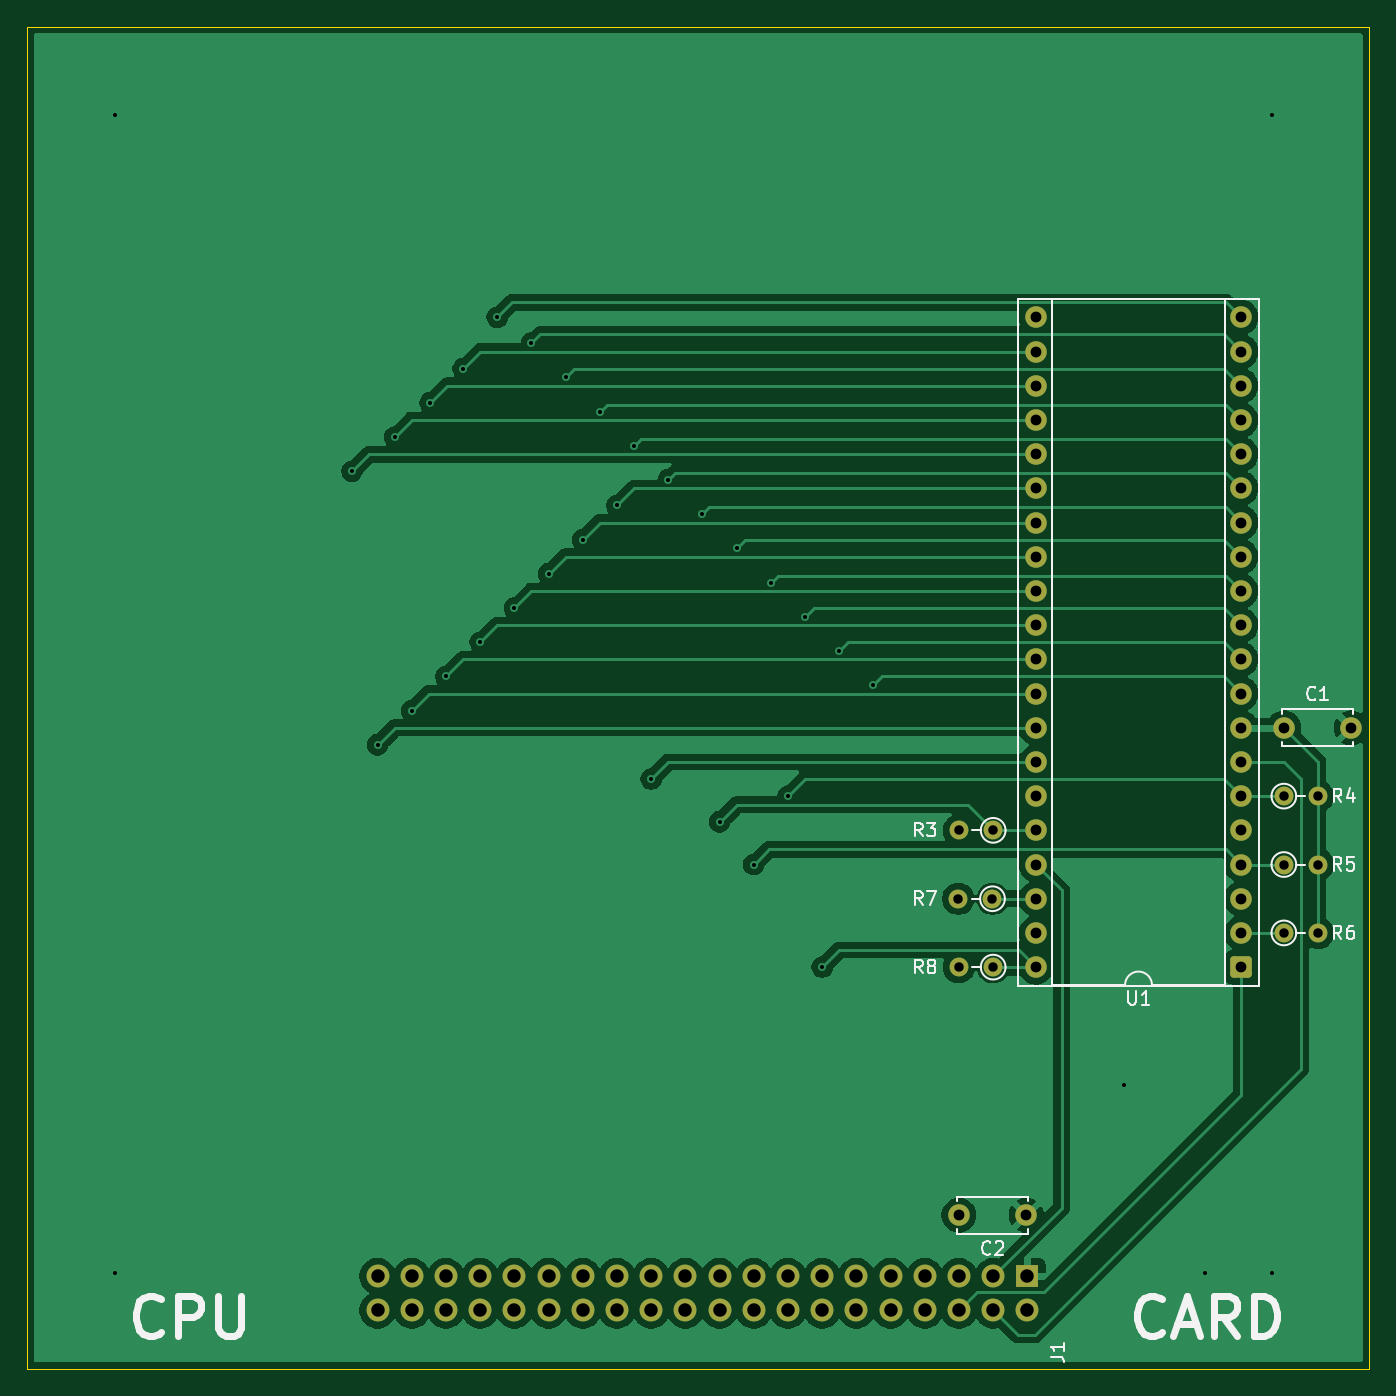
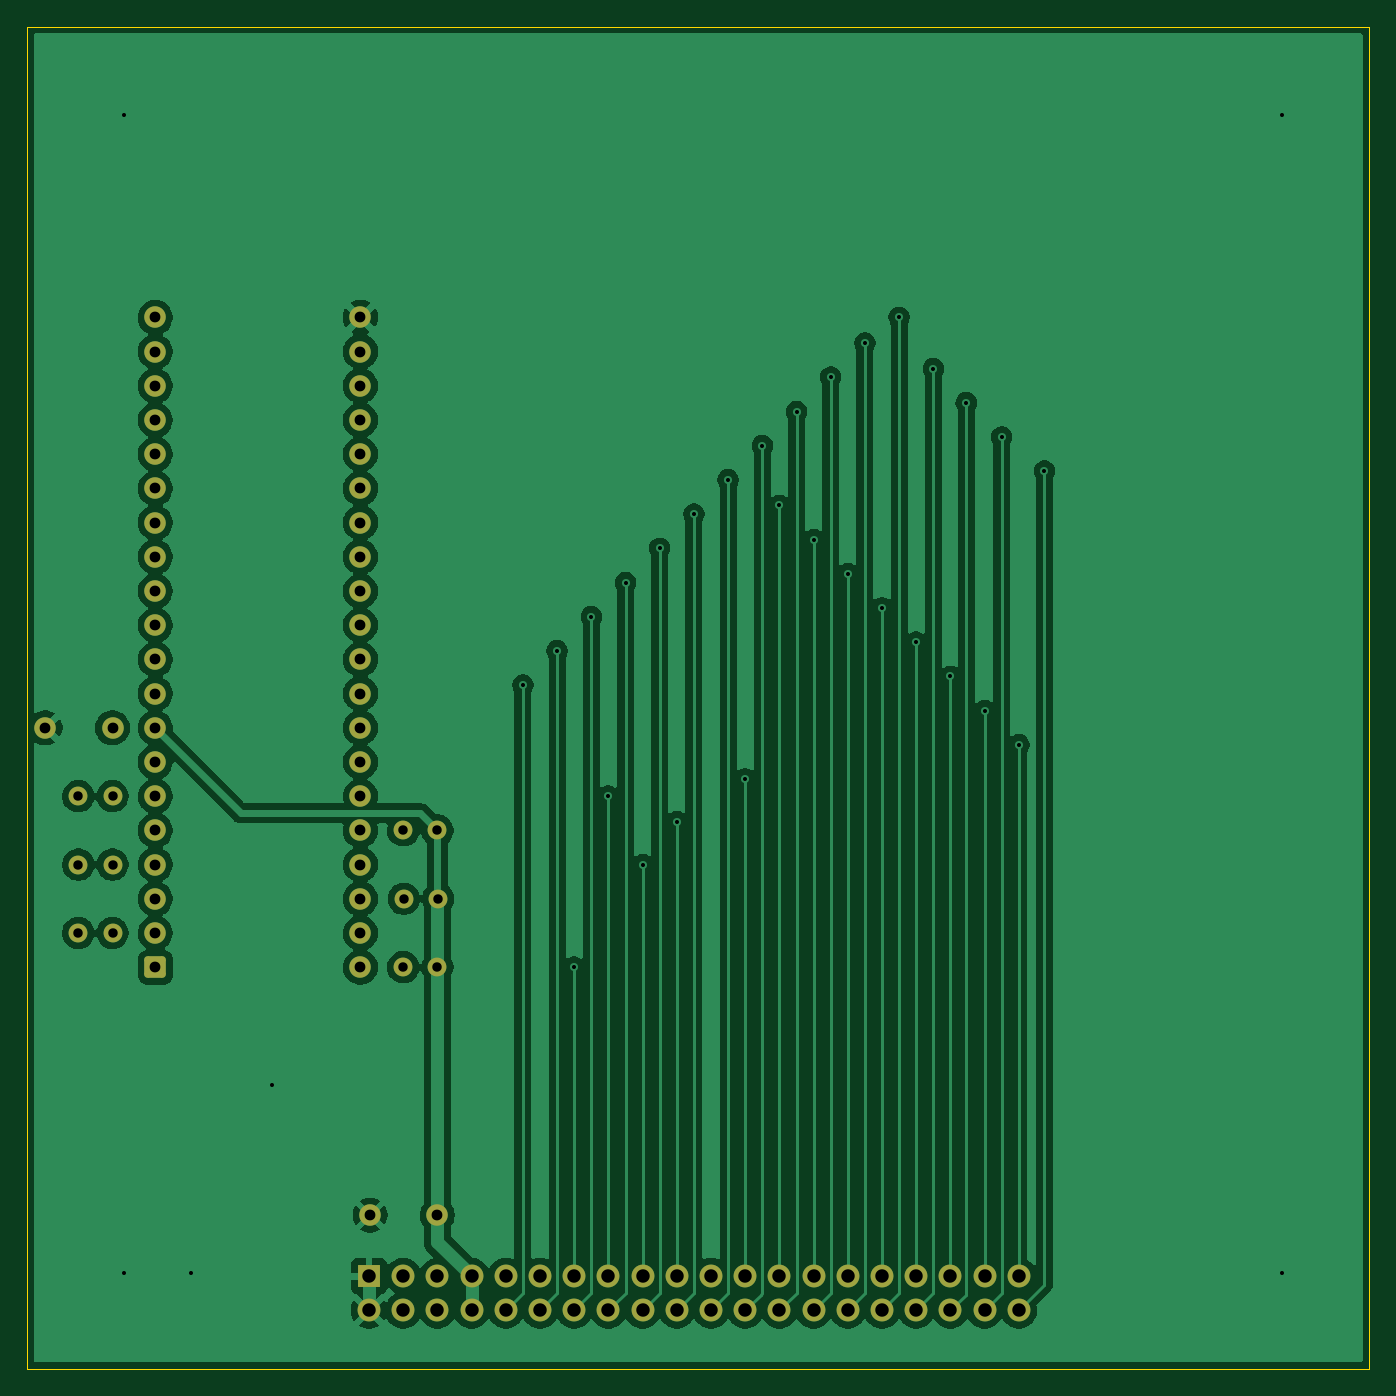
Circuit board: 11 layer files. Board 99.7 x 99.7 mm.
- bottom_copper: cpu-card-B_Cu.gbr (141391 bytes)
- bottom_mask: cpu-card-B_Mask.gbr (3890 bytes)
- paste: cpu-card-B_Paste.gbr (465 bytes)
- bottom_silk: cpu-card-B_Silkscreen.gbr (2960 bytes)
- outline: cpu-card-Edge_Cuts.gbr (3189 bytes)
- top_copper: cpu-card-F_Cu.gbr (99372 bytes)
- top_mask: cpu-card-F_Mask.gbr (3890 bytes)
- paste: cpu-card-F_Paste.gbr (465 bytes)
- top_silk: cpu-card-F_Silkscreen.gbr (20724 bytes)
- drill: cpu-card-NPTH.drl (283 bytes)
- drill: cpu-card-PTH.drl (2636 bytes)

=== bottom_copper: cpu-card-B_Cu.gbr (141391 bytes, source omitted) ===
=== bottom_mask: cpu-card-B_Mask.gbr (3890 bytes, source omitted) ===
=== paste: cpu-card-B_Paste.gbr ===
%TF.GenerationSoftware,KiCad,Pcbnew,9.0.2+dfsg-1*%
%TF.CreationDate,2026-09-13T22:14:23+02:00*%
%TF.ProjectId,cpu-card,6370752d-6361-4726-942e-6b696361645f,rev?*%
%TF.SameCoordinates,Original*%
%TF.FileFunction,Paste,Bot*%
%TF.FilePolarity,Positive*%
%FSLAX46Y46*%
G04 Gerber Fmt 4.6, Leading zero omitted, Abs format (unit mm)*
G04 Created by KiCad (PCBNEW 9.0.2+dfsg-1) date 2026-09-13 22:14:23*
%MOMM*%
%LPD*%
G01*
G04 APERTURE LIST*
G04 APERTURE END LIST*
M02*

=== bottom_silk: cpu-card-B_Silkscreen.gbr ===
%TF.GenerationSoftware,KiCad,Pcbnew,9.0.2+dfsg-1*%
%TF.CreationDate,2026-09-13T22:14:23+02:00*%
%TF.ProjectId,cpu-card,6370752d-6361-4726-942e-6b696361645f,rev?*%
%TF.SameCoordinates,Original*%
%TF.FileFunction,Legend,Bot*%
%TF.FilePolarity,Positive*%
%FSLAX46Y46*%
G04 Gerber Fmt 4.6, Leading zero omitted, Abs format (unit mm)*
G04 Created by KiCad (PCBNEW 9.0.2+dfsg-1) date 2026-09-13 22:14:23*
%MOMM*%
%LPD*%
G01*
G04 APERTURE LIST*
%ADD10C,0.350000*%
G04 APERTURE END LIST*
D10*
X153670000Y-128270000D03*
X153670000Y-125730000D03*
X153670000Y-123190000D03*
X153670000Y-120650000D03*
X153670000Y-118110000D03*
X153670000Y-115570000D03*
X153670000Y-113030000D03*
X153670000Y-110490000D03*
X153670000Y-107950000D03*
X153670000Y-105410000D03*
X153670000Y-102870000D03*
X153670000Y-100330000D03*
X153670000Y-97790000D03*
X153670000Y-95250000D03*
X153670000Y-92710000D03*
X153670000Y-90170000D03*
X153670000Y-87630000D03*
X153670000Y-85090000D03*
X153670000Y-82550000D03*
X153670000Y-80010000D03*
X138430000Y-80010000D03*
X138430000Y-82550000D03*
X138430000Y-85090000D03*
X138430000Y-87630000D03*
X138430000Y-90170000D03*
X138430000Y-92710000D03*
X138430000Y-95250000D03*
X138430000Y-97790000D03*
X138430000Y-100330000D03*
X138430000Y-102870000D03*
X138430000Y-105410000D03*
X138430000Y-107950000D03*
X138430000Y-110490000D03*
X138430000Y-113030000D03*
X138430000Y-115570000D03*
X138430000Y-118110000D03*
X138430000Y-120650000D03*
X138430000Y-123190000D03*
X138430000Y-125730000D03*
X138430000Y-128270000D03*
X135205000Y-123190000D03*
X132665000Y-123190000D03*
X135255000Y-128270000D03*
X132715000Y-128270000D03*
X137715000Y-146685000D03*
X132715000Y-146685000D03*
X137795000Y-153760000D03*
X135255000Y-153760000D03*
X132715000Y-153760000D03*
X130175000Y-153760000D03*
X127635000Y-153760000D03*
X125095000Y-153760000D03*
X122555000Y-153760000D03*
X120015000Y-153760000D03*
X117475000Y-153760000D03*
X114935000Y-153760000D03*
X112395000Y-153760000D03*
X109855000Y-153760000D03*
X107315000Y-153760000D03*
X104775000Y-153760000D03*
X102235000Y-153760000D03*
X99695000Y-153760000D03*
X97155000Y-153760000D03*
X94615000Y-153760000D03*
X92075000Y-153760000D03*
X89535000Y-153760000D03*
X89535000Y-151220000D03*
X92075000Y-151220000D03*
X94615000Y-151220000D03*
X97155000Y-151220000D03*
X99695000Y-151220000D03*
X102235000Y-151220000D03*
X104775000Y-151220000D03*
X107315000Y-151220000D03*
X109855000Y-151220000D03*
X112395000Y-151220000D03*
X114935000Y-151220000D03*
X117475000Y-151220000D03*
X120015000Y-151220000D03*
X122555000Y-151220000D03*
X125095000Y-151220000D03*
X127635000Y-151220000D03*
X130175000Y-151220000D03*
X132715000Y-151220000D03*
X135255000Y-151220000D03*
X137795000Y-151220000D03*
X156845000Y-115570000D03*
X159385000Y-115570000D03*
X156845000Y-120650000D03*
X159385000Y-120650000D03*
X156845000Y-125730000D03*
X159385000Y-125730000D03*
X156845000Y-110490000D03*
X161845000Y-110490000D03*
X135255000Y-118110000D03*
X132715000Y-118110000D03*
M02*

=== outline: cpu-card-Edge_Cuts.gbr ===
%TF.GenerationSoftware,KiCad,Pcbnew,9.0.2+dfsg-1*%
%TF.CreationDate,2026-09-13T22:14:23+02:00*%
%TF.ProjectId,cpu-card,6370752d-6361-4726-942e-6b696361645f,rev?*%
%TF.SameCoordinates,Original*%
%TF.FileFunction,Profile,NP*%
%FSLAX46Y46*%
G04 Gerber Fmt 4.6, Leading zero omitted, Abs format (unit mm)*
G04 Created by KiCad (PCBNEW 9.0.2+dfsg-1) date 2026-09-13 22:14:23*
%MOMM*%
%LPD*%
G01*
G04 APERTURE LIST*
%TA.AperFunction,Profile*%
%ADD10C,0.050000*%
%TD*%
%ADD11C,0.350000*%
G04 APERTURE END LIST*
D10*
X63500000Y-158115000D02*
X163195000Y-158115000D01*
X63500000Y-58420000D02*
X63500000Y-158115000D01*
X63500000Y-58420000D02*
X163195000Y-58420000D01*
X163195000Y-158115000D02*
X163195000Y-58420000D01*
D11*
X153670000Y-128270000D03*
X153670000Y-125730000D03*
X153670000Y-123190000D03*
X153670000Y-120650000D03*
X153670000Y-118110000D03*
X153670000Y-115570000D03*
X153670000Y-113030000D03*
X153670000Y-110490000D03*
X153670000Y-107950000D03*
X153670000Y-105410000D03*
X153670000Y-102870000D03*
X153670000Y-100330000D03*
X153670000Y-97790000D03*
X153670000Y-95250000D03*
X153670000Y-92710000D03*
X153670000Y-90170000D03*
X153670000Y-87630000D03*
X153670000Y-85090000D03*
X153670000Y-82550000D03*
X153670000Y-80010000D03*
X138430000Y-80010000D03*
X138430000Y-82550000D03*
X138430000Y-85090000D03*
X138430000Y-87630000D03*
X138430000Y-90170000D03*
X138430000Y-92710000D03*
X138430000Y-95250000D03*
X138430000Y-97790000D03*
X138430000Y-100330000D03*
X138430000Y-102870000D03*
X138430000Y-105410000D03*
X138430000Y-107950000D03*
X138430000Y-110490000D03*
X138430000Y-113030000D03*
X138430000Y-115570000D03*
X138430000Y-118110000D03*
X138430000Y-120650000D03*
X138430000Y-123190000D03*
X138430000Y-125730000D03*
X138430000Y-128270000D03*
X135205000Y-123190000D03*
X132665000Y-123190000D03*
X135255000Y-128270000D03*
X132715000Y-128270000D03*
X137715000Y-146685000D03*
X132715000Y-146685000D03*
X137795000Y-153760000D03*
X135255000Y-153760000D03*
X132715000Y-153760000D03*
X130175000Y-153760000D03*
X127635000Y-153760000D03*
X125095000Y-153760000D03*
X122555000Y-153760000D03*
X120015000Y-153760000D03*
X117475000Y-153760000D03*
X114935000Y-153760000D03*
X112395000Y-153760000D03*
X109855000Y-153760000D03*
X107315000Y-153760000D03*
X104775000Y-153760000D03*
X102235000Y-153760000D03*
X99695000Y-153760000D03*
X97155000Y-153760000D03*
X94615000Y-153760000D03*
X92075000Y-153760000D03*
X89535000Y-153760000D03*
X89535000Y-151220000D03*
X92075000Y-151220000D03*
X94615000Y-151220000D03*
X97155000Y-151220000D03*
X99695000Y-151220000D03*
X102235000Y-151220000D03*
X104775000Y-151220000D03*
X107315000Y-151220000D03*
X109855000Y-151220000D03*
X112395000Y-151220000D03*
X114935000Y-151220000D03*
X117475000Y-151220000D03*
X120015000Y-151220000D03*
X122555000Y-151220000D03*
X125095000Y-151220000D03*
X127635000Y-151220000D03*
X130175000Y-151220000D03*
X132715000Y-151220000D03*
X135255000Y-151220000D03*
X137795000Y-151220000D03*
X156845000Y-115570000D03*
X159385000Y-115570000D03*
X156845000Y-120650000D03*
X159385000Y-120650000D03*
X156845000Y-125730000D03*
X159385000Y-125730000D03*
X156845000Y-110490000D03*
X161845000Y-110490000D03*
X135255000Y-118110000D03*
X132715000Y-118110000D03*
M02*

=== top_copper: cpu-card-F_Cu.gbr (99372 bytes, source omitted) ===
=== top_mask: cpu-card-F_Mask.gbr ===
%TF.GenerationSoftware,KiCad,Pcbnew,9.0.2+dfsg-1*%
%TF.CreationDate,2026-09-13T22:14:23+02:00*%
%TF.ProjectId,cpu-card,6370752d-6361-4726-942e-6b696361645f,rev?*%
%TF.SameCoordinates,Original*%
%TF.FileFunction,Soldermask,Top*%
%TF.FilePolarity,Negative*%
%FSLAX46Y46*%
G04 Gerber Fmt 4.6, Leading zero omitted, Abs format (unit mm)*
G04 Created by KiCad (PCBNEW 9.0.2+dfsg-1) date 2026-09-13 22:14:23*
%MOMM*%
%LPD*%
G01*
G04 APERTURE LIST*
G04 Aperture macros list*
%AMRoundRect*
0 Rectangle with rounded corners*
0 $1 Rounding radius*
0 $2 $3 $4 $5 $6 $7 $8 $9 X,Y pos of 4 corners*
0 Add a 4 corners polygon primitive as box body*
4,1,4,$2,$3,$4,$5,$6,$7,$8,$9,$2,$3,0*
0 Add four circle primitives for the rounded corners*
1,1,$1+$1,$2,$3*
1,1,$1+$1,$4,$5*
1,1,$1+$1,$6,$7*
1,1,$1+$1,$8,$9*
0 Add four rect primitives between the rounded corners*
20,1,$1+$1,$2,$3,$4,$5,0*
20,1,$1+$1,$4,$5,$6,$7,0*
20,1,$1+$1,$6,$7,$8,$9,0*
20,1,$1+$1,$8,$9,$2,$3,0*%
G04 Aperture macros list end*
%ADD10RoundRect,0.250000X0.550000X0.550000X-0.550000X0.550000X-0.550000X-0.550000X0.550000X-0.550000X0*%
%ADD11C,1.600000*%
%ADD12C,1.400000*%
%ADD13C,1.700000*%
%ADD14R,1.700000X1.700000*%
G04 APERTURE END LIST*
D10*
%TO.C,U1*%
X153670000Y-128270000D03*
D11*
X153670000Y-125730000D03*
X153670000Y-123190000D03*
X153670000Y-120650000D03*
X153670000Y-118110000D03*
X153670000Y-115570000D03*
X153670000Y-113030000D03*
X153670000Y-110490000D03*
X153670000Y-107950000D03*
X153670000Y-105410000D03*
X153670000Y-102870000D03*
X153670000Y-100330000D03*
X153670000Y-97790000D03*
X153670000Y-95250000D03*
X153670000Y-92710000D03*
X153670000Y-90170000D03*
X153670000Y-87630000D03*
X153670000Y-85090000D03*
X153670000Y-82550000D03*
X153670000Y-80010000D03*
X138430000Y-80010000D03*
X138430000Y-82550000D03*
X138430000Y-85090000D03*
X138430000Y-87630000D03*
X138430000Y-90170000D03*
X138430000Y-92710000D03*
X138430000Y-95250000D03*
X138430000Y-97790000D03*
X138430000Y-100330000D03*
X138430000Y-102870000D03*
X138430000Y-105410000D03*
X138430000Y-107950000D03*
X138430000Y-110490000D03*
X138430000Y-113030000D03*
X138430000Y-115570000D03*
X138430000Y-118110000D03*
X138430000Y-120650000D03*
X138430000Y-123190000D03*
X138430000Y-125730000D03*
X138430000Y-128270000D03*
%TD*%
D12*
%TO.C,R7*%
X135205000Y-123190000D03*
X132665000Y-123190000D03*
%TD*%
%TO.C,R8*%
X135255000Y-128270000D03*
X132715000Y-128270000D03*
%TD*%
D11*
%TO.C,C2*%
X137715000Y-146685000D03*
X132715000Y-146685000D03*
%TD*%
D13*
%TO.C,J1*%
X137795000Y-153760000D03*
X135255000Y-153760000D03*
X132715000Y-153760000D03*
X130175000Y-153760000D03*
X127635000Y-153760000D03*
X125095000Y-153760000D03*
X122555000Y-153760000D03*
X120015000Y-153760000D03*
X117475000Y-153760000D03*
X114935000Y-153760000D03*
X112395000Y-153760000D03*
X109855000Y-153760000D03*
X107315000Y-153760000D03*
X104775000Y-153760000D03*
X102235000Y-153760000D03*
X99695000Y-153760000D03*
X97155000Y-153760000D03*
X94615000Y-153760000D03*
X92075000Y-153760000D03*
X89535000Y-153760000D03*
X89535000Y-151220000D03*
X92075000Y-151220000D03*
X94615000Y-151220000D03*
X97155000Y-151220000D03*
X99695000Y-151220000D03*
X102235000Y-151220000D03*
X104775000Y-151220000D03*
X107315000Y-151220000D03*
X109855000Y-151220000D03*
X112395000Y-151220000D03*
X114935000Y-151220000D03*
X117475000Y-151220000D03*
X120015000Y-151220000D03*
X122555000Y-151220000D03*
X125095000Y-151220000D03*
X127635000Y-151220000D03*
X130175000Y-151220000D03*
X132715000Y-151220000D03*
X135255000Y-151220000D03*
D14*
X137795000Y-151220000D03*
%TD*%
D12*
%TO.C,R4*%
X156845000Y-115570000D03*
X159385000Y-115570000D03*
%TD*%
%TO.C,R5*%
X156845000Y-120650000D03*
X159385000Y-120650000D03*
%TD*%
%TO.C,R6*%
X156845000Y-125730000D03*
X159385000Y-125730000D03*
%TD*%
D11*
%TO.C,C1*%
X156845000Y-110490000D03*
X161845000Y-110490000D03*
%TD*%
D12*
%TO.C,R3*%
X135255000Y-118110000D03*
X132715000Y-118110000D03*
%TD*%
M02*

=== paste: cpu-card-F_Paste.gbr ===
%TF.GenerationSoftware,KiCad,Pcbnew,9.0.2+dfsg-1*%
%TF.CreationDate,2026-09-13T22:14:23+02:00*%
%TF.ProjectId,cpu-card,6370752d-6361-4726-942e-6b696361645f,rev?*%
%TF.SameCoordinates,Original*%
%TF.FileFunction,Paste,Top*%
%TF.FilePolarity,Positive*%
%FSLAX46Y46*%
G04 Gerber Fmt 4.6, Leading zero omitted, Abs format (unit mm)*
G04 Created by KiCad (PCBNEW 9.0.2+dfsg-1) date 2026-09-13 22:14:23*
%MOMM*%
%LPD*%
G01*
G04 APERTURE LIST*
G04 APERTURE END LIST*
M02*

=== top_silk: cpu-card-F_Silkscreen.gbr (20724 bytes, source omitted) ===
=== drill: cpu-card-NPTH.drl ===
M48
; DRILL file {KiCad 9.0.2+dfsg-1} date 2026-09-13T22:14:23+0200
; FORMAT={-:-/ absolute / metric / decimal}
; #@! TF.CreationDate,2026-09-13T22:14:23+02:00
; #@! TF.GenerationSoftware,Kicad,Pcbnew,9.0.2+dfsg-1
; #@! TF.FileFunction,NonPlated,1,2,NPTH
FMAT,2
METRIC
%
G90
G05
M30

=== drill: cpu-card-PTH.drl ===
M48
; DRILL file {KiCad 9.0.2+dfsg-1} date 2026-09-13T22:14:23+0200
; FORMAT={-:-/ absolute / metric / decimal}
; #@! TF.CreationDate,2026-09-13T22:14:23+02:00
; #@! TF.GenerationSoftware,Kicad,Pcbnew,9.0.2+dfsg-1
; #@! TF.FileFunction,Plated,1,2,PTH
FMAT,2
METRIC
; #@! TA.AperFunction,Plated,PTH,ViaDrill
T1C0.300
; #@! TA.AperFunction,Plated,PTH,ComponentDrill
T2C0.700
; #@! TA.AperFunction,Plated,PTH,ComponentDrill
T3C0.800
; #@! TA.AperFunction,Plated,PTH,ComponentDrill
T4C1.000
%
G90
G05
T1
X70.0Y-65.0
X70.0Y-151.0
X87.63Y-91.44
X89.535Y-111.76
X90.805Y-88.9
X92.075Y-109.22
X93.439Y-86.36
X94.615Y-106.68
X95.885Y-83.82
X97.155Y-104.14
X98.425Y-80.01
X99.695Y-101.6
X100.965Y-81.915
X102.235Y-99.06
X103.505Y-84.455
X104.775Y-96.52
X106.045Y-87.005
X107.315Y-93.98
X108.585Y-89.535
X109.855Y-114.3
X111.125Y-92.075
X113.665Y-94.625
X114.935Y-117.475
X116.205Y-97.165
X117.475Y-120.65
X118.745Y-99.705
X120.015Y-115.57
X121.285Y-102.245
X122.555Y-128.27
X123.825Y-104.775
X126.365Y-107.315
X145.0Y-137.0
X151.0Y-151.0
X156.0Y-65.0
X156.0Y-151.0
T2
X132.665Y-123.19
X132.715Y-118.11
X132.715Y-128.27
X135.205Y-123.19
X135.255Y-118.11
X135.255Y-128.27
X156.845Y-115.57
X156.845Y-120.65
X156.845Y-125.73
X159.385Y-115.57
X159.385Y-120.65
X159.385Y-125.73
T3
X132.715Y-146.685
X137.715Y-146.685
X138.43Y-80.01
X138.43Y-82.55
X138.43Y-85.09
X138.43Y-87.63
X138.43Y-90.17
X138.43Y-92.71
X138.43Y-95.25
X138.43Y-97.79
X138.43Y-100.33
X138.43Y-102.87
X138.43Y-105.41
X138.43Y-107.95
X138.43Y-110.49
X138.43Y-113.03
X138.43Y-115.57
X138.43Y-118.11
X138.43Y-120.65
X138.43Y-123.19
X138.43Y-125.73
X138.43Y-128.27
X153.67Y-80.01
X153.67Y-82.55
X153.67Y-85.09
X153.67Y-87.63
X153.67Y-90.17
X153.67Y-92.71
X153.67Y-95.25
X153.67Y-97.79
X153.67Y-100.33
X153.67Y-102.87
X153.67Y-105.41
X153.67Y-107.95
X153.67Y-110.49
X153.67Y-113.03
X153.67Y-115.57
X153.67Y-118.11
X153.67Y-120.65
X153.67Y-123.19
X153.67Y-125.73
X153.67Y-128.27
X156.845Y-110.49
X161.845Y-110.49
T4
X89.535Y-151.22
X89.535Y-153.76
X92.075Y-151.22
X92.075Y-153.76
X94.615Y-151.22
X94.615Y-153.76
X97.155Y-151.22
X97.155Y-153.76
X99.695Y-151.22
X99.695Y-153.76
X102.235Y-151.22
X102.235Y-153.76
X104.775Y-151.22
X104.775Y-153.76
X107.315Y-151.22
X107.315Y-153.76
X109.855Y-151.22
X109.855Y-153.76
X112.395Y-151.22
X112.395Y-153.76
X114.935Y-151.22
X114.935Y-153.76
X117.475Y-151.22
X117.475Y-153.76
X120.015Y-151.22
X120.015Y-153.76
X122.555Y-151.22
X122.555Y-153.76
X125.095Y-151.22
X125.095Y-153.76
X127.635Y-151.22
X127.635Y-153.76
X130.175Y-151.22
X130.175Y-153.76
X132.715Y-151.22
X132.715Y-153.76
X135.255Y-151.22
X135.255Y-153.76
X137.795Y-151.22
X137.795Y-153.76
M30
